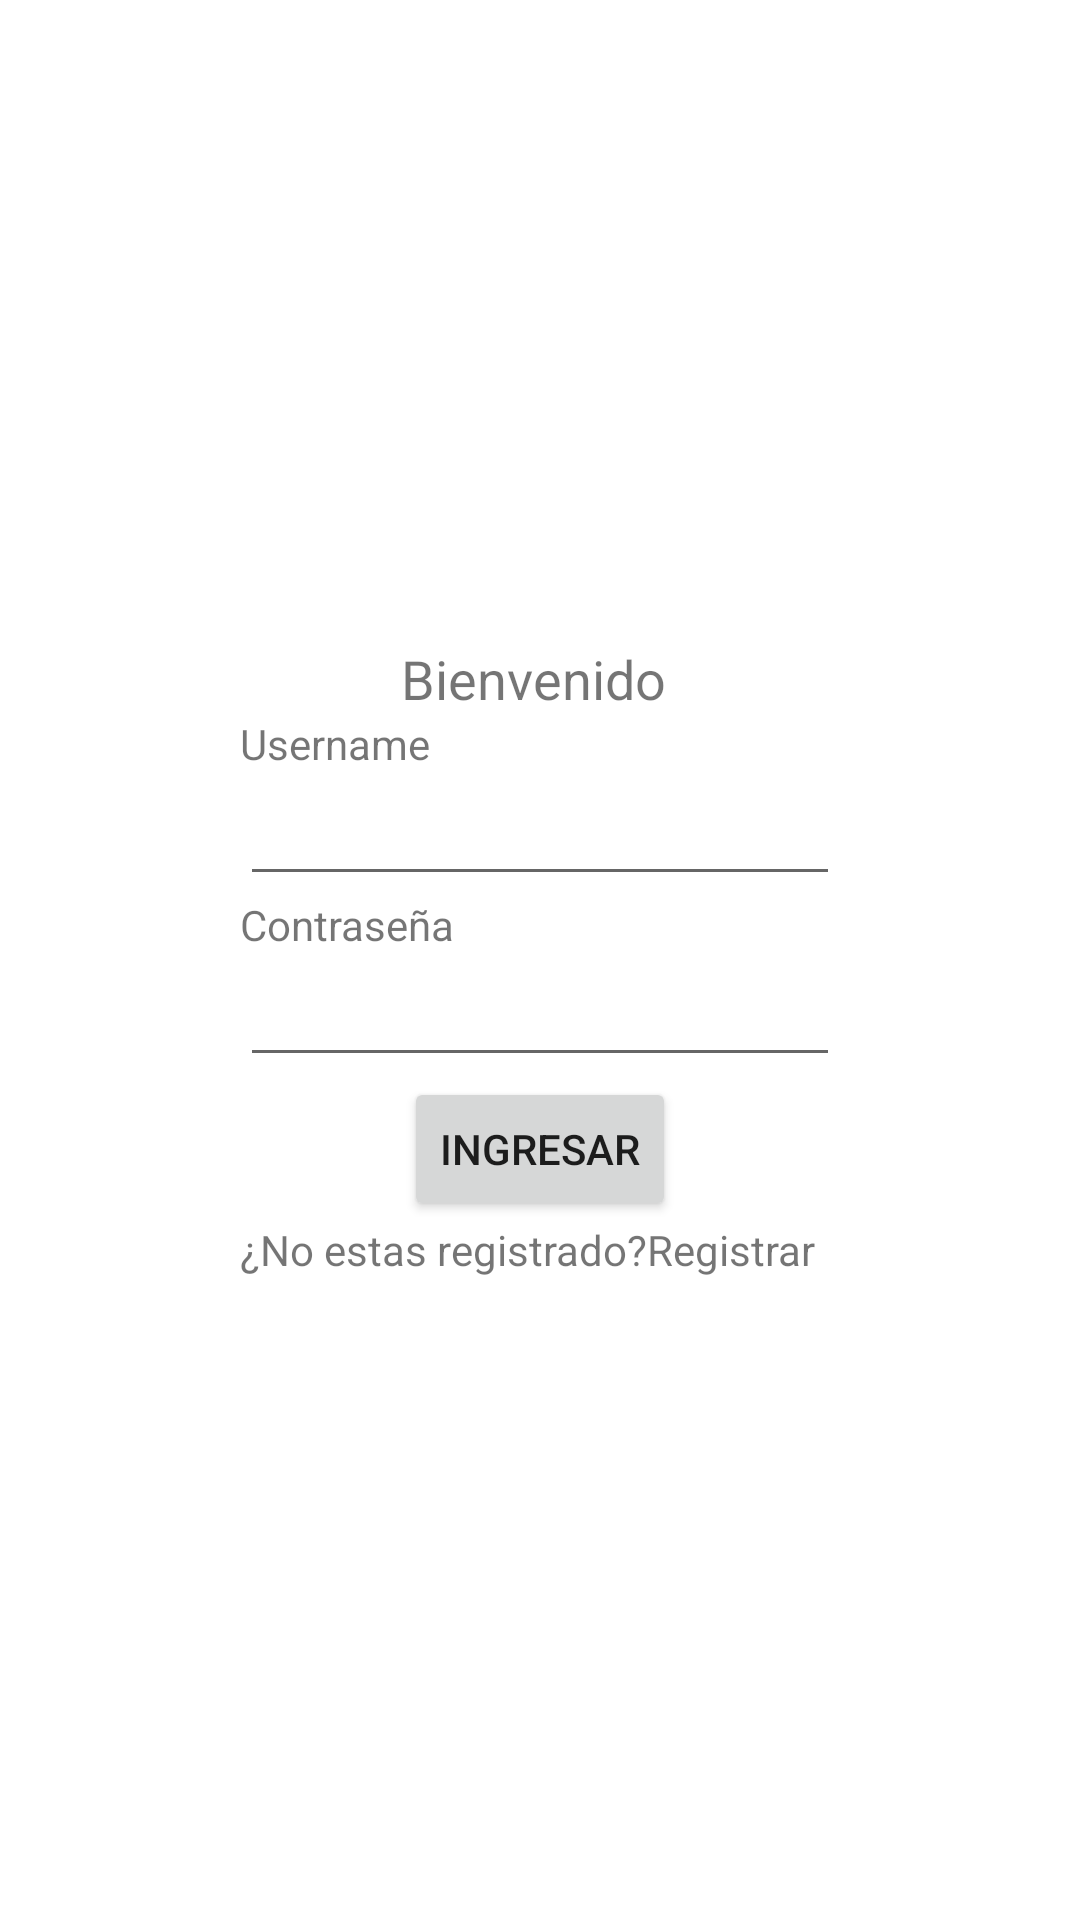

The Android layout XML behind this screen, and the referenced resources:
<!-- AndroidManifest.xml: application theme Theme.Ec2 -->
<!-- res/layout/activity_login.xml -->
<?xml version="1.0" encoding="utf-8"?>
<androidx.constraintlayout.widget.ConstraintLayout xmlns:android="http://schemas.android.com/apk/res/android"
    xmlns:app="http://schemas.android.com/apk/res-auto"
    xmlns:tools="http://schemas.android.com/tools"
    android:layout_width="match_parent"
    android:layout_height="match_parent"
    tools:context=".Login">
    <LinearLayout
        android:layout_width="match_parent"
        android:layout_height="match_parent"
        android:orientation="vertical"

        android:gravity="center"
        android:layout_gravity="center"
        android:layout_centerHorizontal="true"
        android:layout_centerVertical="true"
        >
        <LinearLayout
            android:layout_width="wrap_content"
            android:layout_height="wrap_content"
            android:orientation="vertical"
            android:textAlignment="gravity"
            android:gravity="center"
            android:layout_gravity="center"
            android:layout_centerHorizontal="true"
            android:layout_centerVertical="true"
            >
            <TextView

                android:id="@+id/textView"
                android:layout_width="wrap_content"
                android:layout_height="wrap_content"
                android:text="Bienvenido "
                android:textSize="18dp"
                />

            <TextView

                android:layout_gravity="start"
                android:layout_width="wrap_content"
                android:layout_height="wrap_content"
                android:gravity="end"
                android:text="Username"
                ></TextView>
            <EditText

                android:layout_width="200dp"
                android:layout_height="wrap_content">

            </EditText>
            <TextView
                android:layout_gravity="start"
                android:gravity="end"
                android:layout_width="wrap_content"
                android:layout_height="wrap_content"
                android:text="Contraseña"
                android:textAlignment="textStart"
                tools:ignore="RtlCompat"></TextView>
            <EditText
                android:layout_width="200dp"
                android:layout_height="wrap_content">

            </EditText>

                <Button
                    android:layout_width="wrap_content"
                    android:layout_height="wrap_content"
                    android:id="@+id/buttonLogin"
                    android:text="Ingresar"></Button>
            <LinearLayout
                android:layout_width="match_parent"
                android:layout_height="match_parent">
                <TextView
                    android:layout_width="wrap_content"
                    android:layout_height="wrap_content"
                    android:text="¿No estas registrado?"
                    ></TextView>
                <TextView
                    android:layout_width="wrap_content"
                    android:layout_height="wrap_content"
                    android:id="@+id/textRegister"
                    android:text="Registrarme"

                    ></TextView>
            </LinearLayout>

        </LinearLayout>

    </LinearLayout>

</androidx.constraintlayout.widget.ConstraintLayout>
<!-- resources referenced by this layout -->
<resources>
  <style name="Theme.Ec2" parent="Theme.MaterialComponents.DayNight.NoActionBar">
          
          <item name="colorPrimary">@color/purple_500</item>
          <item name="colorPrimaryVariant">@color/purple_700</item>
          <item name="colorOnPrimary">@color/white</item>
          
          <item name="colorSecondary">@color/teal_200</item>
          <item name="colorSecondaryVariant">@color/teal_700</item>
          <item name="colorOnSecondary">@color/black</item>
          
          <item name="android:statusBarColor" tools:targetApi="l">?attr/colorPrimaryVariant</item>
          
      </style>
  <!-- not gathered from this repository: default colours our renderer supplied (Android Studio template values) -->
  <color name="purple_500">#FF6200EE</color>
  <color name="purple_700">#FF3700B3</color>
  <color name="teal_200">#FF03DAC5</color>
  <color name="teal_700">#FF018786</color>
  <color name="black">#FF000000</color>
  <color name="white">#FFFFFFFF</color>
</resources>
